Image classification data set "dataset" (firedragnot-hub/Struct-Scan-AI- on GitHub). Class labels (4): crack brick, crack cob, crack stone, crack tile.

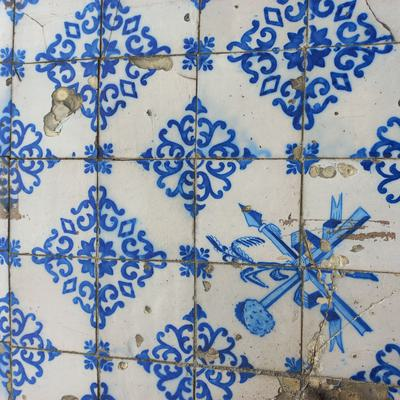
Label: crack tile

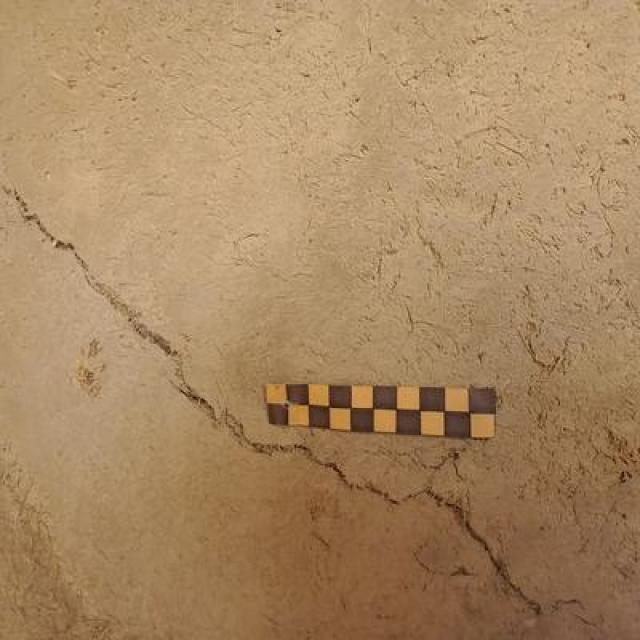
Label: crack cob

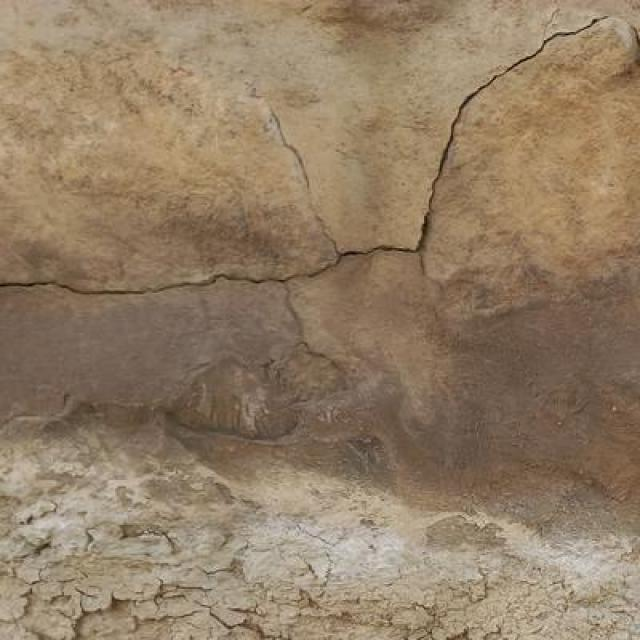
Label: crack stone

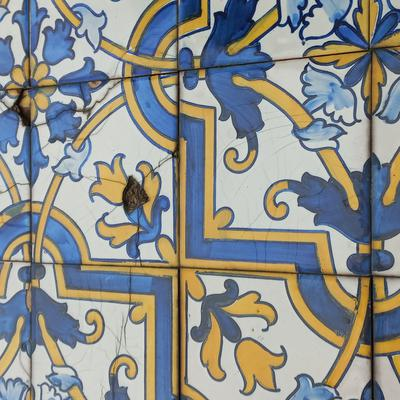
Label: crack tile

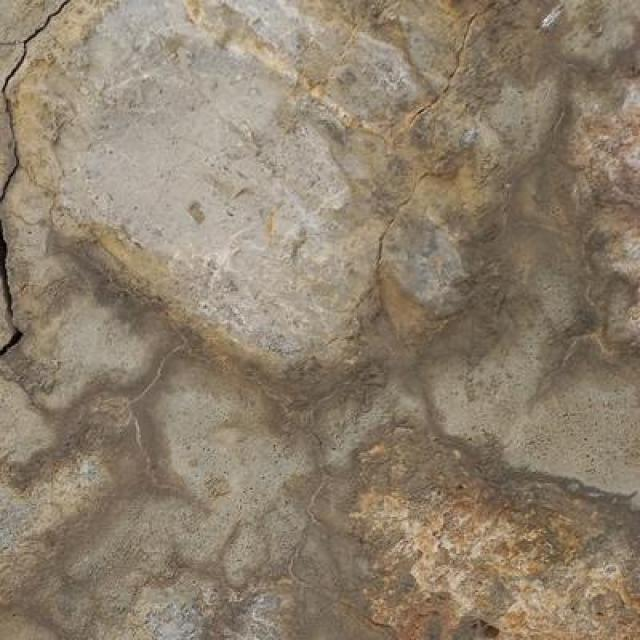
Label: crack stone

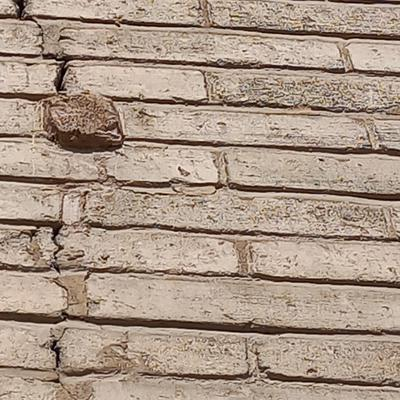
Label: crack brick
